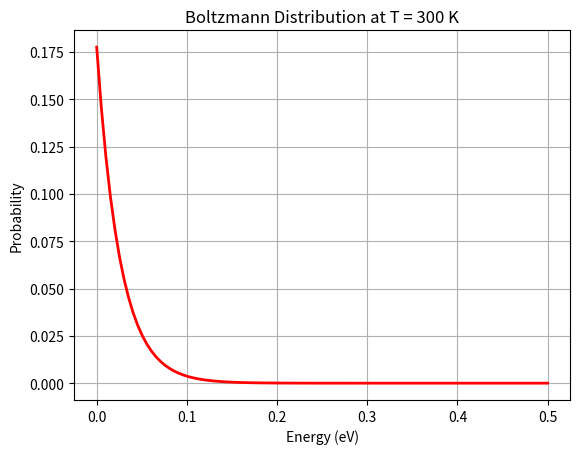

Source code (Python):
import numpy as np
import matplotlib.pyplot as plt

# Constants
kB = 8.617e-5  # eV/K (Boltzmann constant)
T = 300         # Temperature (K)
energies = np.linspace(0, 0.5, 100)  # Energy states (eV)

# Boltzmann probabilities
probabilities = np.exp(-energies / (kB * T)) / np.sum(np.exp(-energies / (kB * T)))

# Plot
plt.plot(energies, probabilities, 'r-', linewidth=2)
plt.xlabel('Energy (eV)')
plt.ylabel('Probability')
plt.title('Boltzmann Distribution at T = 300 K')
plt.grid(True)
plt.show()
